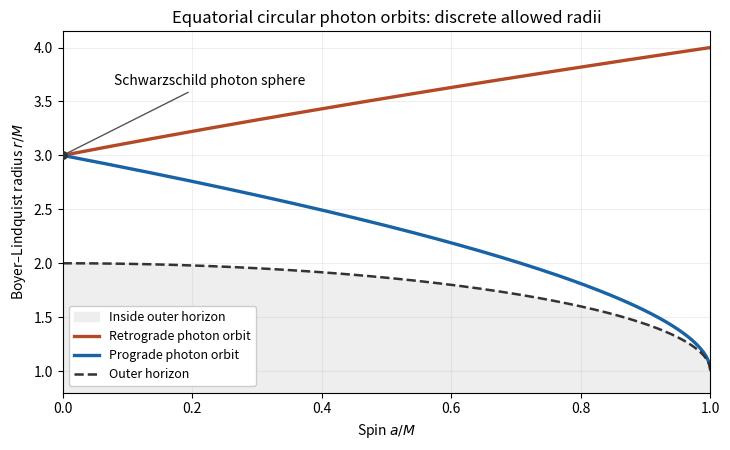

Generate this figure with matplotlib: (Note: this script raises an exception after producing the figure.)
"""Plot the two allowed exterior equatorial photon radii for subextremal Kerr."""
from pathlib import Path

import matplotlib
matplotlib.use("Agg")
import matplotlib.pyplot as plt
import numpy as np


def main():
    spin = np.linspace(0.0, 0.9999, 1000)
    prograde = 2 * (1 + np.cos(2 * np.arccos(-spin) / 3))
    retrograde = 2 * (1 + np.cos(2 * np.arccos(spin) / 3))
    horizon = 1 + np.sqrt(1 - spin**2)

    fig, ax = plt.subplots(figsize=(7.4, 4.6), dpi=120, facecolor="white")
    ax.set_facecolor("white")
    ax.fill_between(spin, 0, horizon, color="#eeeeee", label="Inside outer horizon")
    ax.plot(spin, retrograde, color="#b44925", lw=2.4, label="Retrograde photon orbit")
    ax.plot(spin, prograde, color="#1763a6", lw=2.4, label="Prograde photon orbit")
    ax.plot(spin, horizon, color="#333333", lw=1.8, ls="--", label="Outer horizon")
    ax.scatter([0], [3], color="#333333", s=28, zorder=4)
    ax.annotate("Schwarzschild photon sphere", xy=(0, 3), xytext=(0.08, 3.65),
                fontsize=10, arrowprops={"arrowstyle": "-", "color": "#555555"})
    ax.set(xlim=(0, 1), ylim=(0.8, 4.15), xlabel=r"Spin $a/M$",
           ylabel=r"Boyer–Lindquist radius $r/M$",
           title="Equatorial circular photon orbits: discrete allowed radii")
    ax.grid(alpha=0.2)
    ax.legend(loc="lower left", fontsize=9, framealpha=1, facecolor="white")
    fig.tight_layout()
    fig.savefig(Path.cwd() / Path(__file__).with_suffix(".png").name,
                facecolor="white", transparent=False,
                metadata={"Software": "Matplotlib"})
    plt.close(fig)


if __name__ == "__main__":
    main()
